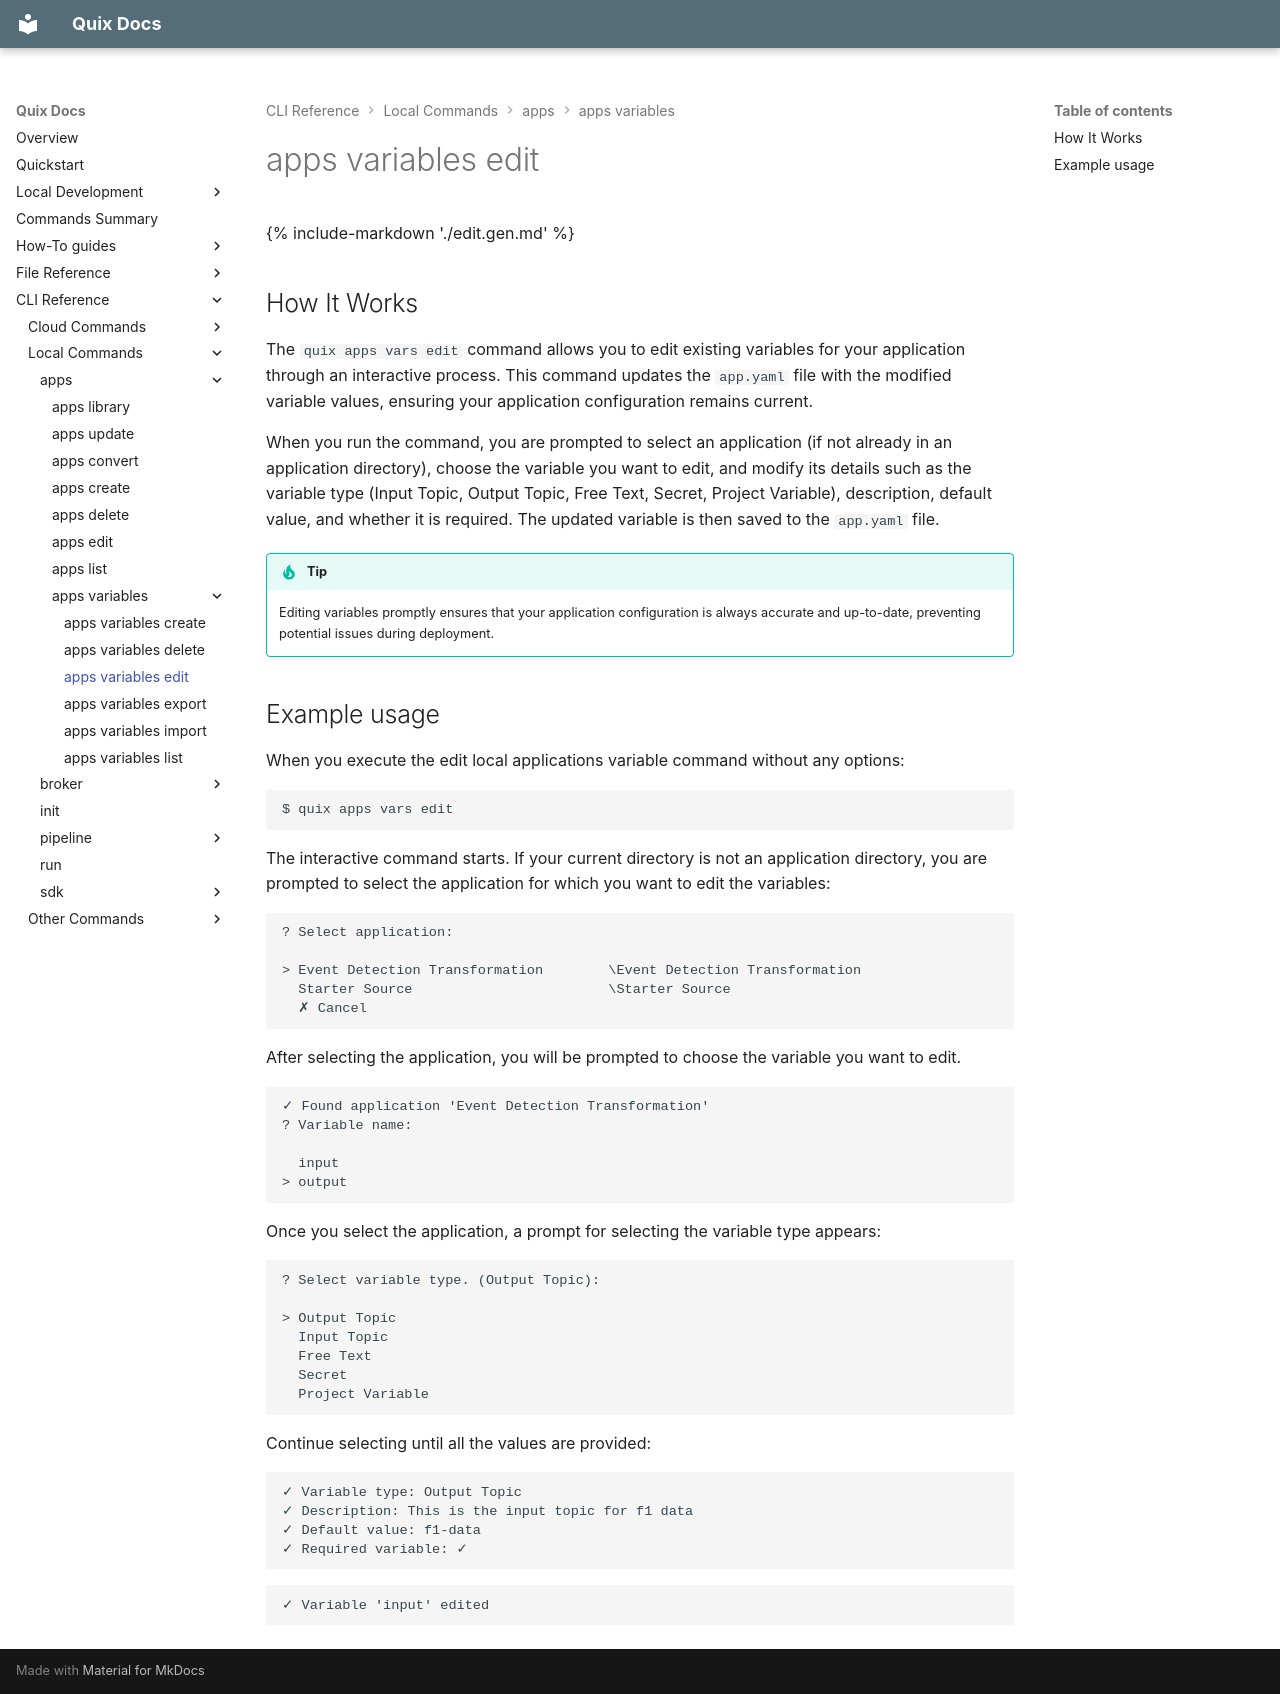

repository: quixio/quix-cli · page: cli-reference/apps/variables/edit/index.html · generator: mkdocs

{% include-markdown './edit.gen.md' %}

## How It Works

The `quix apps vars edit` command allows you to edit existing variables for your application through an interactive process. This command updates the `app.yaml` file with the modified variable values, ensuring your application configuration remains current.

When you run the command, you are prompted to select an application (if not already in an application directory), choose the variable you want to edit, and modify its details such as the variable type (Input Topic, Output Topic, Free Text, Secret, Project Variable), description, default value, and whether it is required. The updated variable is then saved to the `app.yaml` file.

!!! tip
    Editing variables promptly ensures that your application configuration is always accurate and up-to-date, preventing potential issues during deployment.

## Example usage

When you execute the edit local applications variable command without any options:


```
$ quix apps vars edit
```

The interactive command starts. If your current directory is not an application directory, you are prompted to select the application for which you want to edit the variables:

```
? Select application:

> Event Detection Transformation        \Event Detection Transformation
  Starter Source                        \Starter Source
  ✗ Cancel
```

After selecting the application, you will be prompted to choose the variable you want to edit.

```
✓ Found application 'Event Detection Transformation'
? Variable name:

  input
> output
```

Once you select the application, a prompt for selecting the variable type appears:

```
? Select variable type. (Output Topic):

> Output Topic
  Input Topic
  Free Text
  Secret
  Project Variable
```

Continue selecting until all the values are provided:

```
✓ Variable type: Output Topic
✓ Description: This is the input topic for f1 data
✓ Default value: f1-data
✓ Required variable: ✓
```

```
✓ Variable 'input' edited
```
